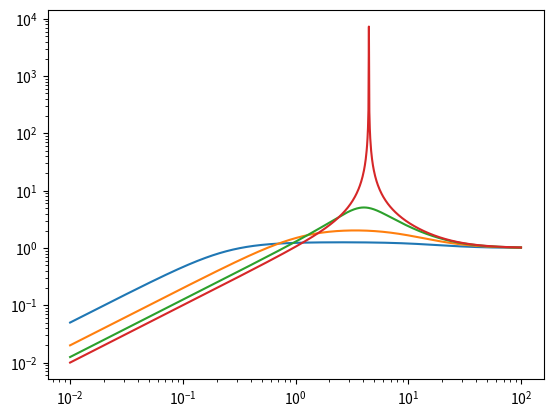

The matplotlib source for this figure:
import numpy as np
import scipy as sc
import matplotlib.pyplot as plt

w = np.logspace(-2,2,1000)
s = w*1j
for kc in [0.2,0.5,0.8,1]:
    G = (-s+1)/(s+1)
    k1 = kc*((s+1)/s)*(1/(0.05*s+1))
    L = k1*G
    T = L/(1+L)
    S = 1-T
    plt.loglog(w,abs(S))
    
plt.show()